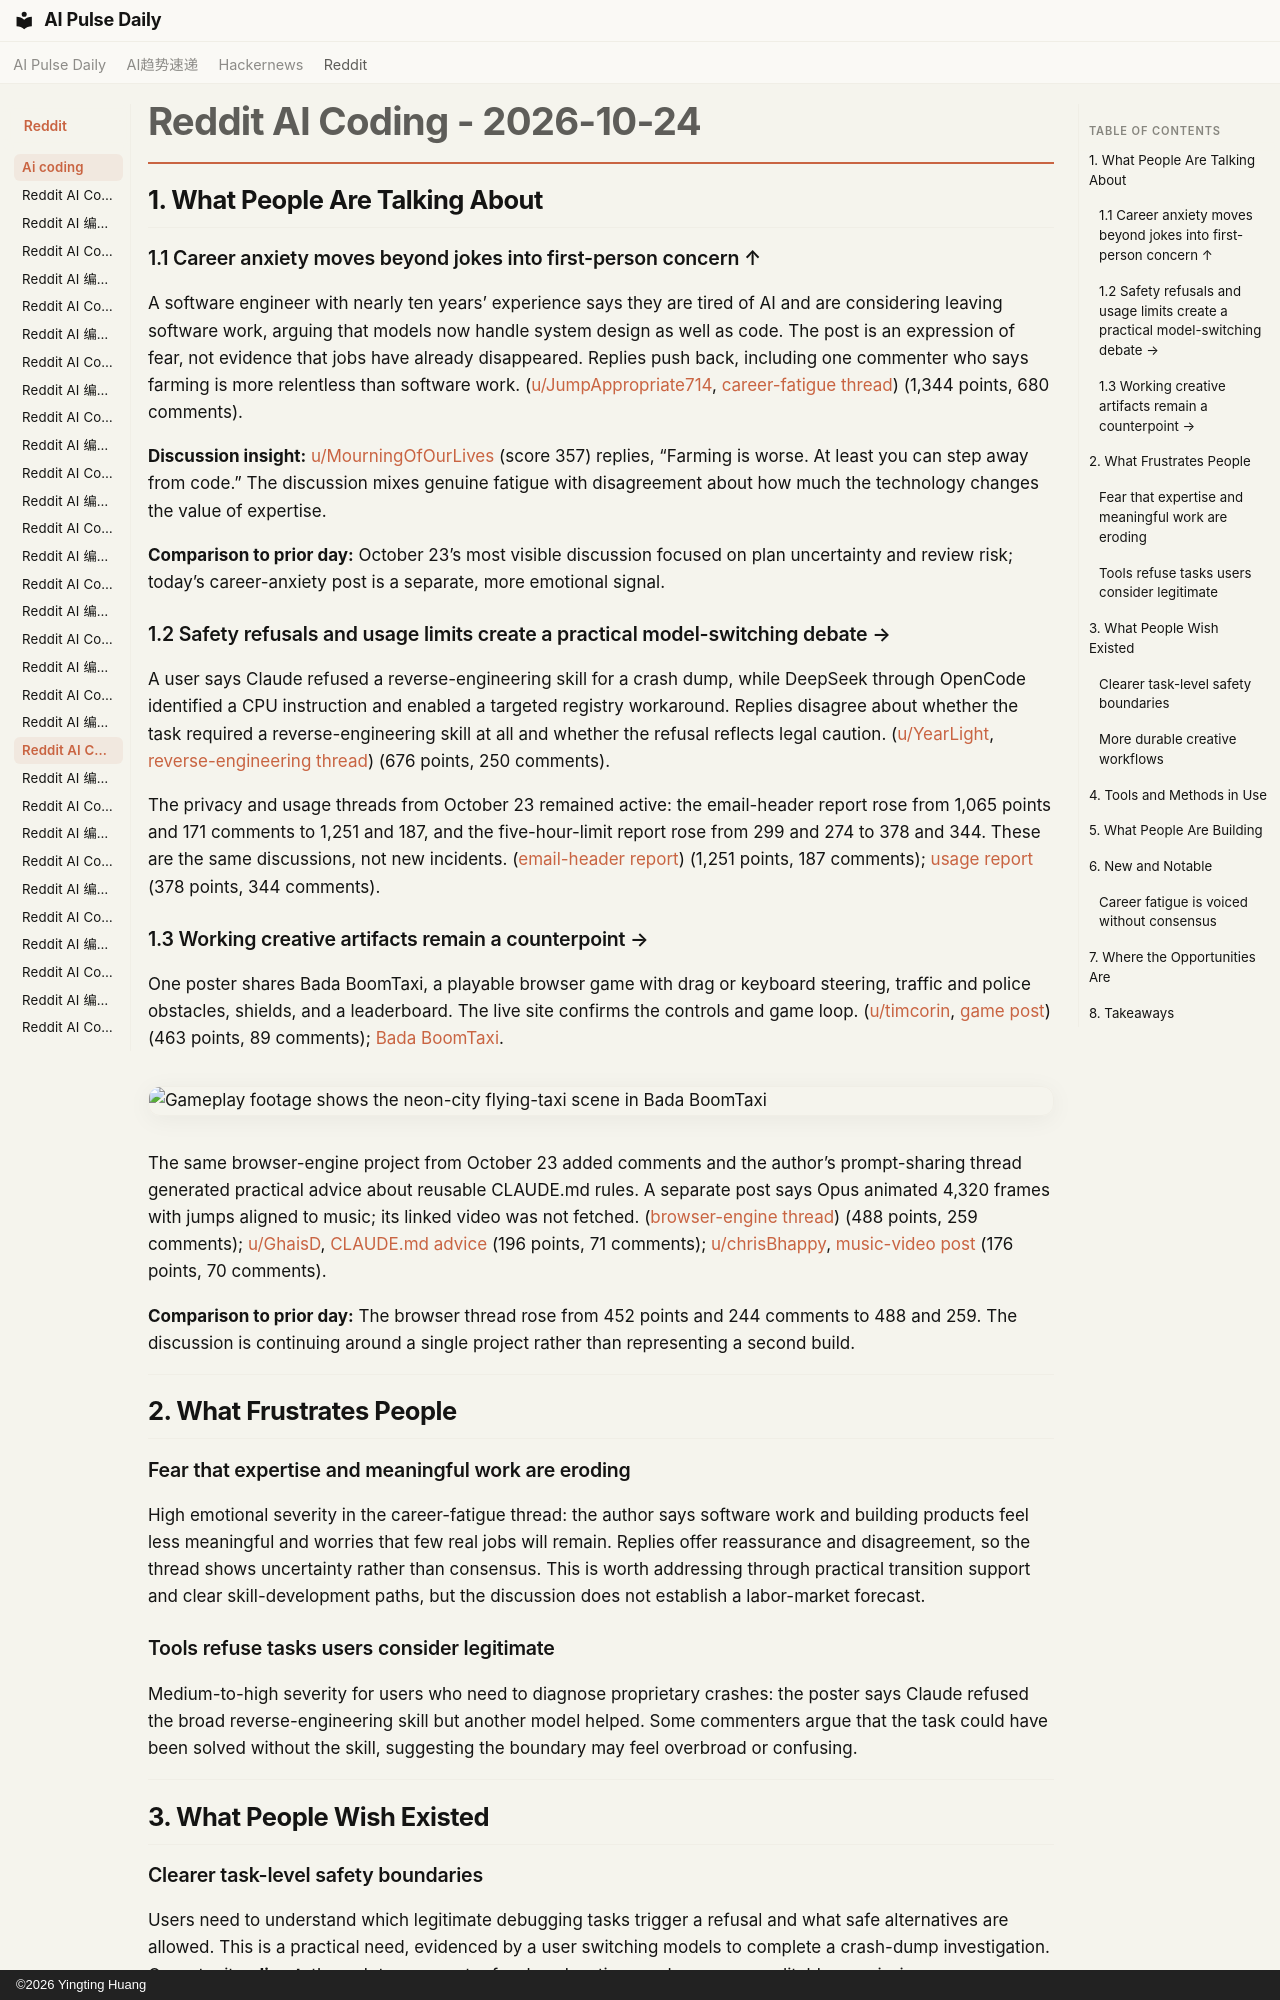

repository: vibewatch/vibewatch.github.io · page: reddit/ai-coding/2026-10-24/index.html · generator: mkdocs · copyright: ©2026 Yingting Huang

# Reddit AI Coding - 2026-10-24

## 1. What People Are Talking About

### 1.1 Career anxiety moves beyond jokes into first-person concern ↑
A software engineer with nearly ten years’ experience says they are tired of AI and are considering leaving software work, arguing that models now handle system design as well as code. The post is an expression of fear, not evidence that jobs have already disappeared. Replies push back, including one commenter who says farming is more relentless than software work. ([u/JumpAppropriate714](https://www.reddit.com/user/JumpAppropriate714), [career-fatigue thread](https://www.reddit.com/r/ClaudeCode/comments/1xebls8/im_tired_boss/)) (1,344 points, 680 comments).

**Discussion insight:** [u/MourningOfOurLives](https://www.reddit.com/user/MourningOfOurLives) (score 357) replies, “Farming is worse. At least you can step away from code.” The discussion mixes genuine fatigue with disagreement about how much the technology changes the value of expertise.

**Comparison to prior day:** October 23’s most visible discussion focused on plan uncertainty and review risk; today’s career-anxiety post is a separate, more emotional signal.

### 1.2 Safety refusals and usage limits create a practical model-switching debate →
A user says Claude refused a reverse-engineering skill for a crash dump, while DeepSeek through OpenCode identified a CPU instruction and enabled a targeted registry workaround. Replies disagree about whether the task required a reverse-engineering skill at all and whether the refusal reflects legal caution. ([u/YearLight](https://www.reddit.com/user/YearLight), [reverse-engineering thread](https://www.reddit.com/r/ClaudeCode/comments/1xdfxg6/claude_refuses_anything_to_do_with_reverse/)) (676 points, 250 comments).

The privacy and usage threads from October 23 remained active: the email-header report rose from 1,065 points and 171 comments to 1,251 and 187, and the five-hour-limit report rose from 299 and 274 to 378 and 344. These are the same discussions, not new incidents. ([email-header report](https://www.reddit.com/r/ClaudeCode/comments/1xd5bv6/your_agent_could_be_leaking_your_email_online_at/)) (1,251 points, 187 comments); [usage report](https://www.reddit.com/r/ClaudeCode/comments/1xd9nsc/this_is_insane/) (378 points, 344 comments).

### 1.3 Working creative artifacts remain a counterpoint →
One poster shares Bada BoomTaxi, a playable browser game with drag or keyboard steering, traffic and police obstacles, shields, and a leaderboard. The live site confirms the controls and game loop. ([u/timcorin](https://www.reddit.com/user/timcorin), [game post](https://www.reddit.com/r/vibecoding/comments/1xe4abj/im_making_a_flying_taxi_endless_runner_straight/)) (463 points, 89 comments); [Bada BoomTaxi](https://badaboomtaxi.io).

![Gameplay footage shows the neon-city flying-taxi scene in Bada BoomTaxi](https://i.redd.it/7r2uqrb7vexh1.gif)

The same browser-engine project from October 23 added comments and the author’s prompt-sharing thread generated practical advice about reusable CLAUDE.md rules. A separate post says Opus animated 4,320 frames with jumps aligned to music; its linked video was not fetched. ([browser-engine thread](https://www.reddit.com/r/ClaudeCode/comments/1xd2oxt/i_built_a_web_browser_from_scratch_in_rust_with/)) (488 points, 259 comments); [u/GhaisD](https://www.reddit.com/user/GhaisD), [CLAUDE.md advice](https://www.reddit.com/r/ClaudeCode/comments/1xeautc/whats_the_one_line_in_your_claudemd_that_made_the/) (196 points, 71 comments); [u/chrisBhappy](https://www.reddit.com/user/chrisBhappy), [music-video post](https://www.reddit.com/r/ClaudeCode/comments/1xdnlm3/opus_55_animated_this_music_video_frame_by_frame/) (176 points, 70 comments).

**Comparison to prior day:** The browser thread rose from 452 points and 244 comments to 488 and 259. The discussion is continuing around a single project rather than representing a second build.

---

## 2. What Frustrates People

### Fear that expertise and meaningful work are eroding
High emotional severity in the career-fatigue thread: the author says software work and building products feel less meaningful and worries that few real jobs will remain. Replies offer reassurance and disagreement, so the thread shows uncertainty rather than consensus. This is worth addressing through practical transition support and clear skill-development paths, but the discussion does not establish a labor-market forecast.

### Tools refuse tasks users consider legitimate
Medium-to-high severity for users who need to diagnose proprietary crashes: the poster says Claude refused the broad reverse-engineering skill but another model helped. Some commenters argue that the task could have been solved without the skill, suggesting the boundary may feel overbroad or confusing.

---

## 3. What People Wish Existed
